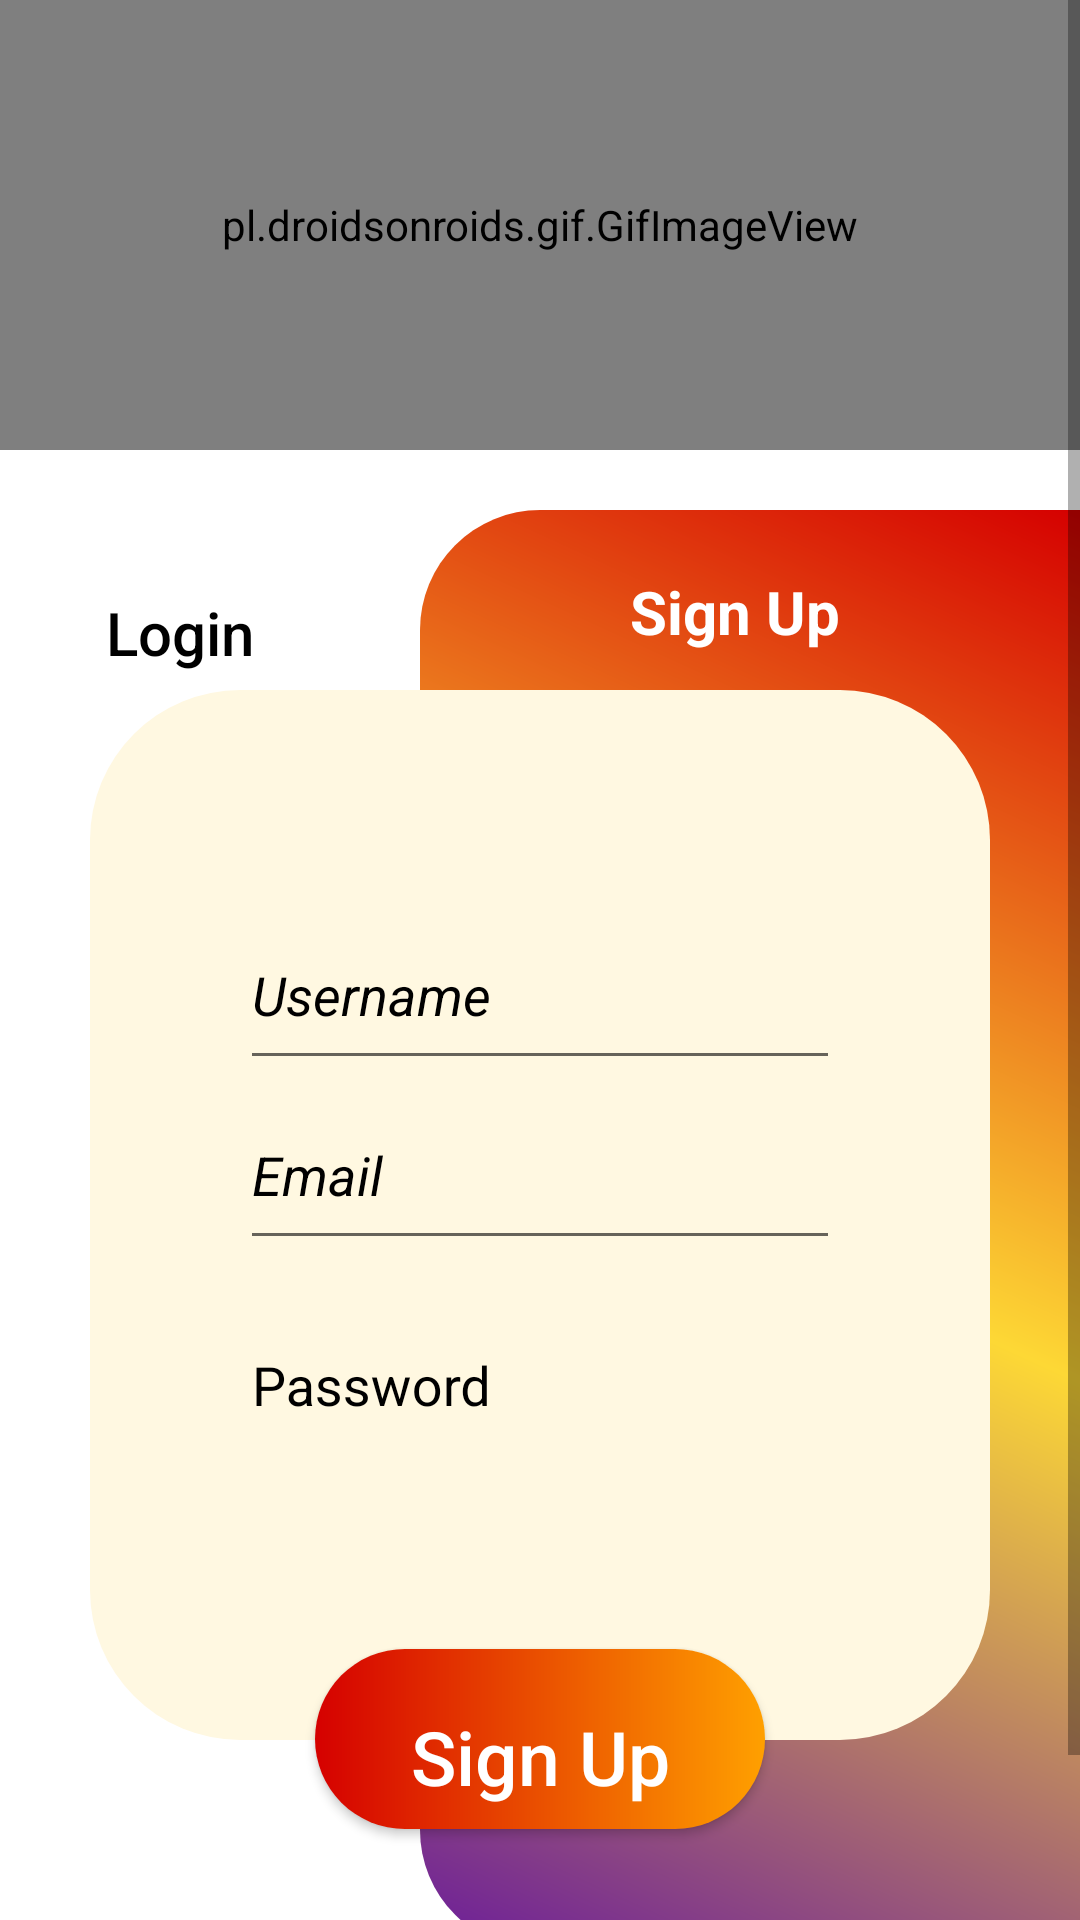

Produce the Android XML layout that renders to this screen, including the resource entries it uses.
<!-- AndroidManifest.xml: application theme Theme.Kiosk_App -->
<!-- res/layout/activity_signup.xml -->
<?xml version="1.0" encoding="utf-8"?>
<ScrollView xmlns:android="http://schemas.android.com/apk/res/android"
    xmlns:app="http://schemas.android.com/apk/res-auto"
    xmlns:tools="http://schemas.android.com/tools"
    android:layout_width="match_parent"
    android:layout_height="match_parent"
    tools:context=".Signup"
    android:background="@color/white">

    

    <androidx.constraintlayout.widget.ConstraintLayout
        android:layout_width="match_parent"
        android:layout_height="match_parent">

        <RelativeLayout
            android:id="@+id/header"
            android:layout_width="match_parent"
            android:layout_height="150dp"
            android:background="@color/overlay_light_60"
            tools:ignore="MissingConstraints">

            <pl.droidsonroids.gif.GifImageView
                android:id="@+id/Smlogo"
                android:layout_width="match_parent"
                android:layout_height="match_parent"
                android:src="@drawable/smlogo" />

        </RelativeLayout>

        <RelativeLayout
            android:id="@+id/login"
            android:layout_width="220dp"
            android:layout_height="480dp"
            android:layout_marginTop="20dp"
            android:background="@drawable/shape_right_panel"
            app:layout_constraintBottom_toBottomOf="parent"
            app:layout_constraintEnd_toEndOf="parent"
            app:layout_constraintTop_toBottomOf="@+id/header"
            tools:ignore="MissingConstraints"
            android:layout_marginBottom="50dp"/>

        <LinearLayout
            android:id="@+id/loginpage"
            android:layout_width="match_parent"
            android:layout_height="350dp"
            android:layout_marginStart="30dp"
            android:layout_marginTop="80dp"
            android:layout_marginEnd="30dp"
            android:background="@drawable/shape_card_panel"
            android:orientation="vertical"
            android:paddingLeft="50dp"
            android:paddingTop="70dp"
            android:paddingRight="50dp"
            app:layout_constraintTop_toBottomOf="@+id/header">

            <EditText
                android:id="@+id/reg_username"
                android:layout_width="match_parent"
                android:layout_height="60dp"
                android:drawableRight="@drawable/ic_baseline_email_24"
                android:hint="Username"
                android:textColor="@color/black"
                android:textColorHint="@color/black"
                android:textStyle="italic" />

            <EditText
                android:id="@+id/reg_email"
                android:layout_width="match_parent"
                android:layout_height="60dp"
                android:drawableRight="@drawable/ic_baseline_email_24"
                android:hint="Email"
                android:textColor="@color/black"
                android:textColorHint="@color/black"
                android:textStyle="italic" />



            <com.google.android.material.textfield.TextInputLayout
                android:layout_width="260dp"
                android:layout_height="60dp"
                android:hint="Password"
                android:textColorHint="@color/black"
                app:passwordToggleEnabled="true"
                app:passwordToggleTint="@color/black">

                <com.google.android.material.textfield.TextInputEditText
                    android:layout_width="match_parent"
                    android:layout_height="60dp"
                    android:inputType="textPassword"
                    android:ems="15"
                    android:textColor="@color/black"
                    android:id="@+id/reg_pass"/>

            </com.google.android.material.textfield.TextInputLayout>



        </LinearLayout>

        <Button
            android:id="@+id/signupbttn"
            android:layout_width="150dp"
            android:layout_height="60dp"
            android:layout_marginBottom="-30dp"
            android:background="@drawable/customable_buttom"
            android:text="Sign Up"
            android:textAllCaps="false"
            android:textColor="@color/white"
            app:layout_constraintBottom_toBottomOf="@+id/loginpage"
            app:layout_constraintEnd_toEndOf="parent"
            app:layout_constraintStart_toStartOf="parent"
            android:textAlignment="center"
            android:paddingTop="12dp"
            android:textSize="25dp"/>


        <Button
            android:id="@+id/gobacklogn_bttn"
            android:layout_width="100dp"
            android:layout_height="60dp"
            android:background="?android:attr/selectableItemBackground"
            android:text="Login"
            android:textAllCaps="false"
            android:textColor="@color/black"
            android:textSize="20sp"
            app:layout_constraintRight_toLeftOf="@+id/login"
            app:layout_constraintTop_toTopOf="@+id/header"
            android:layout_marginTop="175dp"
            android:layout_marginRight="30dp"
            android:textAlignment="center"
            android:paddingTop="12dp"/>

        <TextView
            android:layout_width="match_parent"
            android:layout_height="wrap_content"
            android:gravity="right"
            android:text="Sign Up"
            android:textColor="@color/white"
            android:textSize="20sp"
            android:textStyle="bold"
            app:layout_constraintTop_toTopOf="@+id/loginpage"
            android:layout_marginTop="-40dp"
            android:layout_marginRight="80dp"/>


        <RelativeLayout
            android:layout_width="match_parent"
            android:layout_height="wrap_content"
            android:gravity="center"
            app:layout_constraintBottom_toBottomOf="parent"
            app:layout_constraintTop_toTopOf="parent">



        <ProgressBar
            android:id="@+id/progressbar"
            style="?android:attr/progressBarStyleLarge"
            android:layout_width="wrap_content"
            android:layout_height="wrap_content"
            android:visibility="gone"/>


        </RelativeLayout>


    </androidx.constraintlayout.widget.ConstraintLayout>

</ScrollView>
<!-- resources referenced by this layout -->
<resources>
  <color name="black">#FF000000</color>
  <color name="overlay_light_60">#99FFFFFF</color>
  <color name="white">#FFFFFFFF</color>
  <!-- drawable customable_buttom (drawable) -->
  <?xml version="1.0" encoding="utf-8"?>
  <shape android:shape="rectangle" xmlns:android="http://schemas.android.com/apk/res/android">
  
      <gradient android:startColor="@color/red_A700" android:endColor="@color/amber_700"/>
  
      <corners android:radius="100dp"/>
  
  </shape>
  <!-- drawable shape_card_panel (drawable) -->
  <?xml version="1.0" encoding="utf-8"?>
  <layer-list android:shape="rectangle" xmlns:android="http://schemas.android.com/apk/res/android">
  
  
      <item>
          <shape android:shape="rectangle">
              <corners android:radius="50dp"/>
              <solid android:color="@color/amber_50"/>
          </shape>
      </item>
  
  </layer-list>
  <!-- drawable shape_right_panel (drawable) -->
  <?xml version="1.0" encoding="utf-8"?>
  <layer-list xmlns:android="http://schemas.android.com/apk/res/android">
      
      <item>
          <shape android:shape="rectangle">
  
              <corners android:topLeftRadius="40dp" android:bottomLeftRadius="40dp"/>
              <gradient android:angle="225"
                  android:startColor="@color/red_A700"
                  android:centerColor="@color/yellow_600"
                  android:endColor="@color/purple_800"/>
  
          </shape>
      </item>
  
  </layer-list>
  <style name="Theme.Kiosk_App" parent="Theme.AppCompat.Light.NoActionBar">
          
          <item name="colorPrimary">@color/purple_500</item>
          <item name="colorPrimaryVariant">@color/purple_700</item>
          <item name="colorOnPrimary">@color/white</item>
          
          <item name="colorSecondary">@color/teal_200</item>
          <item name="colorSecondaryVariant">@color/teal_700</item>
          <item name="colorOnSecondary">@color/black</item>
          
          <item name="android:statusBarColor">?attr/colorPrimaryVariant</item>
          
      </style>
  <color name="red_A700">#D50000</color>
  <color name="amber_700">#FFA000</color>
  <color name="amber_50">#FFF8E1</color>
  <color name="yellow_600">#FDD835</color>
  <color name="purple_800">#6A1B9A</color>
  <color name="purple_500">#FF6200EE</color>
  <color name="purple_700">#FF3700B3</color>
  <color name="teal_200">#FF03DAC5</color>
  <color name="teal_700">#FF018786</color>
</resources>
